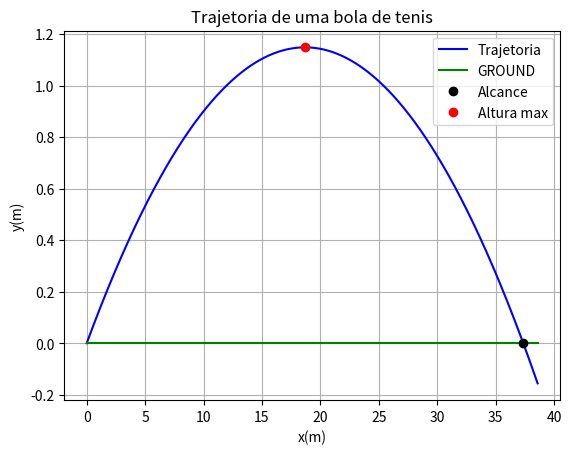

Python code for this plot:
#!/usr/bin/env python3
# -*- coding: utf-8 -*-
"""
Created on Thu Mar 31 18:26:38 2022

[redacted]
"""

#IMPORT
import numpy as np
import matplotlib.pyplot as plt

#INPUTS
g = 9.8

t0 = 0
tF = 1
dT = 0.001       

v0 = 140/3.6

teta = np.radians(7)

v0x = v0*np.cos(teta)
v0y = v0*np.sin(teta)

x0 = 0
y0 = 0

N = int((tF-t0)/dT)

#Arrays
t = np.linspace(t0,tF, N+1)

vx = np.empty(N+1)
ax = np.empty(N+1)

vy = np.empty(N+1)
ay = np.empty(N+1)

x = np.empty(N+1)
y = np.empty(N+1)

Y0 = np.zeros(N+1)

vx[0] = v0x
vy[0] = v0y

x[0] = x0
y[0] = y0


#Euler
for i in range (N): 
    #ax[i] = -D*abs(vx[i])*vx[i] + FmX
    ax[i] = 0
    vx[i+1] = vx[i] + ax[i]*dT
    x[i+1] = x[i] + vx[i]*dT
    
    #ay[i] = -D*abs(vx[i])*vy[i] -g + FmY
    ay[i] = -g
    vy[i+1] = vy[i] + ay[i]*dT
    y[i+1] = y[i] + vy[i]*dT
    
    t[i+1] = t[i] + dT
   
ax[N] = 0
ay[N] = -g     
#ax[N] = -D*abs(vx[N])*vx[N]
#ay[N] = -D*abs(vy[N])*vy[N] -g

#ALCANCE
xmax = 0
tvoo = 0
yvoo = 0

ymax = 0
tsub = 0
xsub = 0

for i in range(N):
    if (y[i+1]<y[i]):
        ymax = y[i]
        tsub = t[i]
        xsub = x[i]
        break
for i in range(N):   
    if (y[i+1]*y[i]<0):
        xmax = x[i]
        tvoo = t[i]
        yvoo = y[i]
        break


#PRINTS
print("VELOCITIES:\n")
print("v0x = {:0.4f} m/s".format(v0x))
print("v0y = {:0.4f} m/s".format(v0y))
print("v0 = {:0.4f} m/s".format(v0))
print("=================================\n")
print("POSITIONS:")
print("Initial:\n")
print("x0 = {:0.2f} m".format(x0))
print("y0 = {:0.2f} m".format(y0))
print("---------------------------------")
print("Final:\n")
print("xmax = {:0.2f} m no instante t = {:0.4f}".format(xmax, tvoo))
print("ymax = {:0.2f} m no instante t = {:0.4f}".format(ymax, tsub))
print("=================================")

#Theoric values
xT = v0x*t + x0
yT =y0 + v0y*t -(1/2)*g*(t**2)


#GRAPHS

plt.plot(x, y, "-b", label ="Trajetoria")
plt.grid()
plt.title("Trajetoria de uma bola de tenis")
#THEORIC
#plt.plot(t, yT, "-m", label ="Theoric")

plt.xlabel("x(m)")
plt.ylabel("y(m)")

#GROUND
plt.plot(x, Y0, "-g", label = "GROUND")

#POINTS
plt.plot(xmax, yvoo, "ok", label ="Alcance")
plt.plot(xsub, ymax, "or", label ="Altura max")

plt.legend()
plt.show()
"================================================"

# "================================================"
# plt.plot(t, vx, "-m")
# plt.grid()
# plt.title("Lei da velocidade em x")

# plt.xlabel("t(s)")
# plt.ylabel("vx(m/s)")
# plt.show()
# "================================================"
# plt.plot(t, vy, "-b")
# plt.grid()
# plt.title("Lei da velocidade em y")

# plt.xlabel("t(s)")
# plt.ylabel("vy(m/s)")
# plt.show()
# "================================================"
